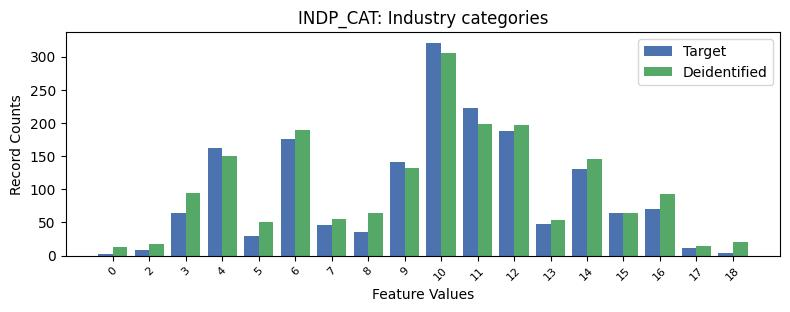

The file beside this chart, header and first rows:
, INDP_CAT, count_target, count_deidentified
0, -1, 1004, 985
1, 10, 321, 306
2, 11, 222, 199
3, 12, 188, 197
4, 6, 176, 190
5, 4, 162, 150
6, 9, 141, 132
7, 14, 131, 146
8, 16, 70, 93
9, 3, 65, 94
10, 15, 64, 64
11, 13, 47, 54
12, 7, 46, 55
13, 8, 36, 64
14, 5, 30, 50
15, 17, 11, 15
16, 2, 9, 17
17, 18, 4, 21
18, 0, 2, 13
